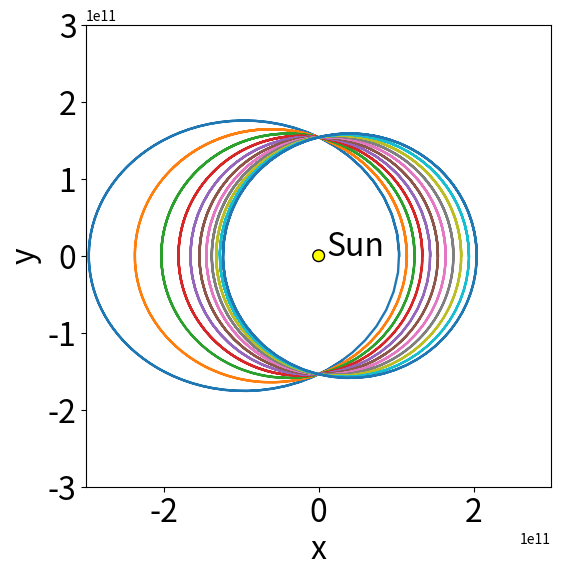

Generate this figure with matplotlib:
import numpy as np
import sympy as sym
import matplotlib.pyplot as plt

#intialize variables for Sun and Earth
a = 0
b = 3.335e7
years = 3
n = years*52
h = 604800
G = 6.6743*10**(-11)
M = 1.9891*10**(30)
m = 5.9722*10**(24)
el = 2.7*10**(40)
rmin = 147.1*10**(9)
rmax = 152.1*10**(9)
theta = 0
t = np.arange(0,years*365-7,7)

#initialize symbols
u1 = sym.symbols('u1')
u2 = sym.symbols('u2')
# el = sym.symbols('el')
# G = sym.symbols('G')
# M = sym.symbols('M')
# m = sym.symbols('m')
# theta = sym.symbols('theta')
#x = sym.symbols('x')
#y = sym.symbols('y')

# #initialize functions
f = el/(m*u1**2)                            #dtheta/dt
du1 = u2                                    #dr/dt
du2 = (el**2/(m**2*u1**3)) - G*M/(u1**2)


def RungeKutta(n,h,r,rdot,theta,f,du1,du2):
    u = np.array([[r],[rdot]])
    the = np.array([theta])
    x = np.array([r*np.cos(theta)])
    y = np.array([r*np.sin(theta)])
    
    for i in np.arange(0,n-1):
        k11 = h*du1.subs(u2,u[1,i])
        k12 = h*du2.subs(u1,u[0,i])
        k13 = h*f.subs(u1,u[0,i])
        
        k21 = h*du1.subs(u2,u[1,i]+k12/2)
        k22 = h*du2.subs(u1,u[0,i]+k11/2)
        k23 = h*f.subs(u1,u[0,i]+k11/2)
        
        k31 = h*du1.subs(u2,u[1,i]+k22/2)
        k32 = h*du2.subs(u1,u[0,i]+k21/2)
        k33 = h*f.subs(u1,u[0,i]+k21/2)
        
        k41 = h*du1.subs(u2,u[1,i]+k32)
        k42 = h*du2.subs(u1,u[0,i]+k31)
        k43 = h*f.subs(u1,u[0,i]+k31)
        
        w1 = u[0,i]+(1/6)*(k11+2*k21+2*k31+k41)
        w2 = u[1,i]+(1/6)*(k12+2*k22+2*k32+k42)
        
        u = np.hstack((u,np.array([[w1],[w2]])))
        the = np.append(the,the[i]+(1/6)*(k13+2*k23+2*k33+k43))
        x = np.append(x,[sym.cos(the[i+1])*u[0,i+1]])
        y = np.append(y,[sym.sin(the[i+1])*u[0,i+1]])
    
    return(u,the,x,y)

# #find the C.P for u1:
u1CP = sym.solve(du2,u1)
u1CP = float(u1CP[0])

#plot around the c.p.
kstep = 1e10

u1interval1 = np.arange(u1CP-5*kstep,u1CP+6*kstep,kstep)

#Phase Plane Plot
plt.figure(2,figsize=(6,6))

for k in np.arange(0,np.size(u1interval1)):

    rdot = 0
    r = u1interval1[k]
    thet = 0
    rad,angle,x,y = RungeKutta(n,h,r,rdot,thet,f,du1,du2)
    plt.plot(x,y, lw = 1.7)
        
circle1 = plt.Circle((0,0),7570000000, facecolor = 'yellow', edgecolor = 'black', fill = True)
fig = plt.gcf()
ax = fig.gca()
ax.add_patch(circle1)
plt.text(10000000000,0,'Sun', fontsize = '23')
plt.xlabel('x', fontsize = '23')
plt.ylabel('y', fontsize = '23')
plt.tick_params(labelsize = '23')
plt.xlim(-3e11,3e11)
plt.ylim(-3e11,3e11)
    
